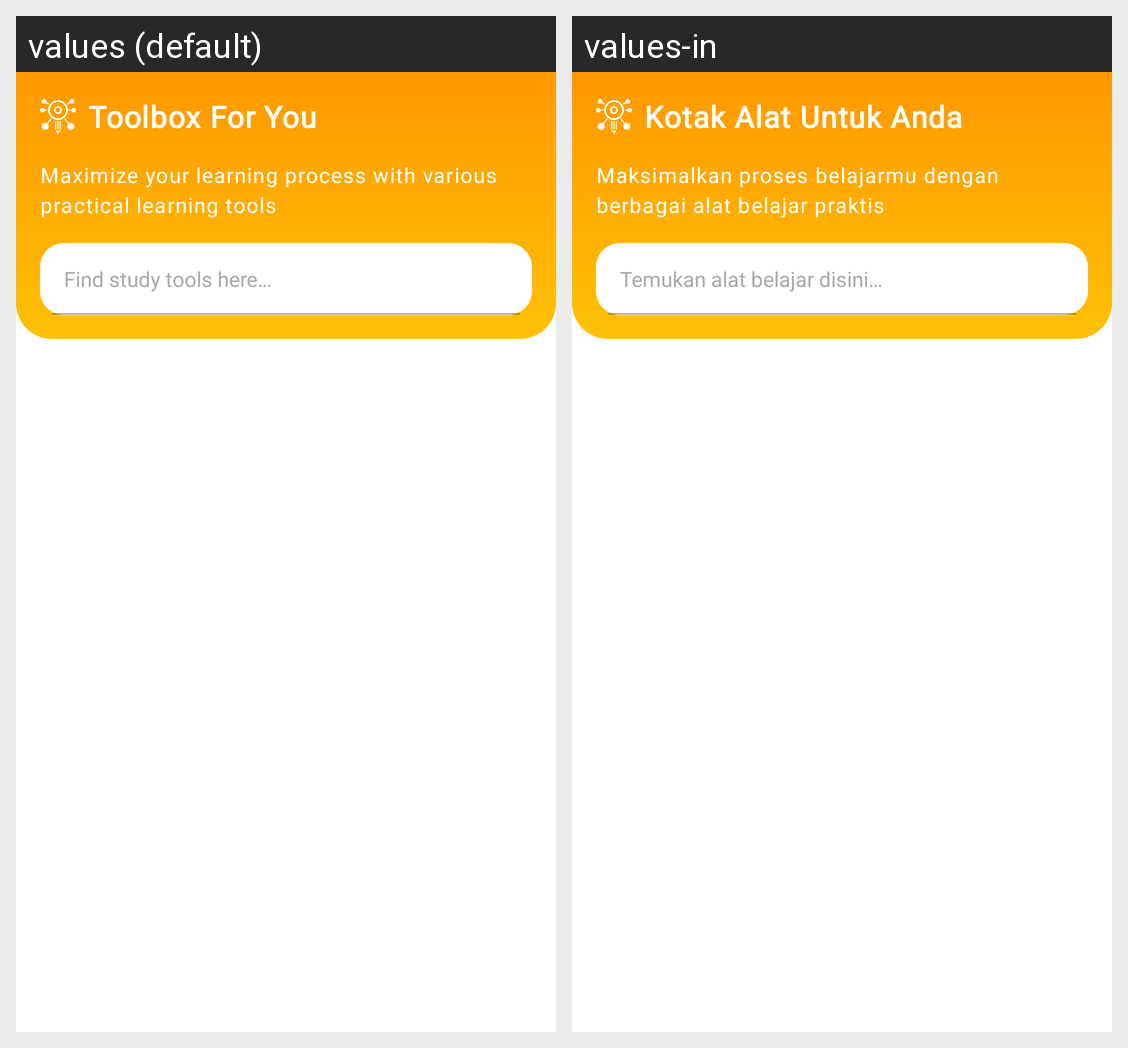

This grid shows one Android layout under two languages. Give, for every string resource on the screen, its name, the default text and each shown locale's text.
Android screen res/layout/fragment_tools.xml rendered under 2 locales, left to right: values (default), values-in. Device: Nexus 5 (rendered at 1080×1920; each locale shown at half size, 540×960, under a caption strip naming it); theme Theme.Genedu.
Strings drawn on this screen, with the default value and each locale's value (text and hints the layout hard-codes, and strings that could not be matched under every locale, appear in the picture but are not listed):

title_tools_act
  values: Toolbox For You
  values-in: Kotak Alat Untuk Anda

subtitle_tools_act
  values: Maximize your learning process with various practical learning tools
  values-in: Maksimalkan proses belajarmu dengan berbagai alat belajar praktis

search_tools
  values: Find study tools here…
  values-in: Temukan alat belajar disini…
